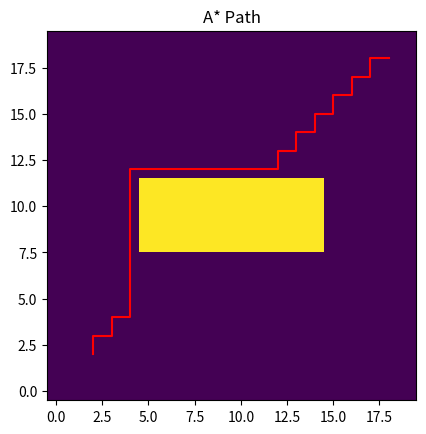

Write Python code to recreate this figure.
import heapq
import numpy as np
import matplotlib.pyplot as plt

grid = np.zeros((20, 20))
grid[8:12, 5:15] = 1
start = (2, 2)
goal = (18, 18)

def heuristic(a, b):
    return np.linalg.norm(np.array(a)-np.array(b))

def astar(grid, start, goal):
    open_list = []
    heapq.heappush(open_list, (0, start))
    came_from = {}
    cost = {start: 0}
    
    while open_list:
        current = heapq.heappop(open_list)[1]
        if current == goal:
            break
            
        for dx, dy in [(-1,0), (1,0), (0,-1), (0,1)]:
            neighbor = (current[0]+dx, current[1]+dy)
            if (0 <= neighbor[0] < grid.shape[0] and
                0 <= neighbor[1] < grid.shape[1] and
                grid[neighbor[1], neighbor[0]] == 0):
                
                new_cost = cost[current] + 1
                if neighbor not in cost or new_cost < cost[neighbor]:
                    cost[neighbor] = new_cost
                    priority = new_cost + heuristic(neighbor, goal)
                    heapq.heappush(open_list, (priority, neighbor))
                    came_from[neighbor] = current
                    
    path = []
    node = goal
    while node != start:
        path.append(node)
        node = came_from.get(node, start)
        if node == start: break
    path.append(start)
    path.reverse()
    return path

path = np.array(astar(grid, start, goal))
plt.imshow(grid, origin='lower')
plt.plot(path[:,0], path[:,1], 'r')
plt.title("A* Path")
plt.show()
